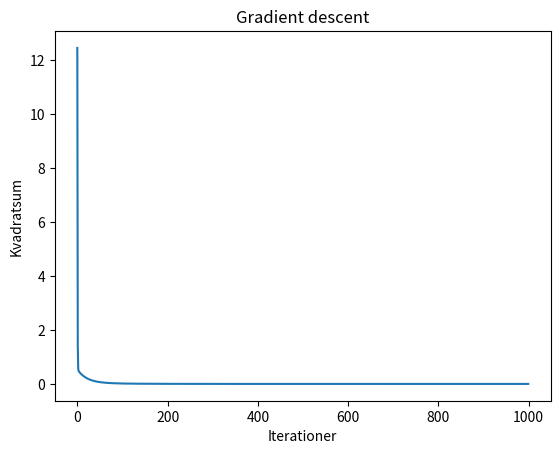

This chart was generated by the following Python code:
import numpy as np
import matplotlib.pyplot as plt

# Rækker = observationer, kolonner = inputvariable
X = np.array([
    [1.0, 2.0],
    [2.0, 1.0],
    [3.0, 4.0],
])
y = np.array([5.0, 4.0, 11.0])  # observerede resultater

# Antal observationer og inputvariable
m, n = X.shape

# Startværdier
w = np.zeros(n)  # én vægt per inputvariabel
b = 0.0          # konstantled

# Parametre jeg lan skrue på i gradient descent
learning_rate = 0.01
iterations = 1000

cost_history = []



for _ in range(iterations):
    # Beregn modellens forudsigelser
    y_pred = X @ w + b

    # Beregn afvigelsen
    error = y_pred - y

    # Beregn den partielle afledte af kvadratsum
    dw = 2 * (X.T @ error)
    db = 2 * np.sum(error)

    # Opdater parametrene
    w -= learning_rate * dw
    b -= learning_rate * db

    # Beregn tabsfunktion en efter opdateringen mht mindste kvadraters metode
    sum_squared_errors = np.sum((X @ w + b - y) ** 2)
    cost_history.append(sum_squared_errors)

print("Vægte:", w)
print("Konstantled:", b)
print("MSE:", cost_history[-1])

#mse = np.mean((X @ w + b - y) ** 2)
#print("Vægte:", w, "Konstantled:", b, "MSE:", mse)

# Tegn tabsfunktionens udvikling
plt.plot(cost_history)
plt.xlabel("Iterationer")
plt.ylabel("Kvadratsum")
plt.title("Gradient descent")
plt.show()
